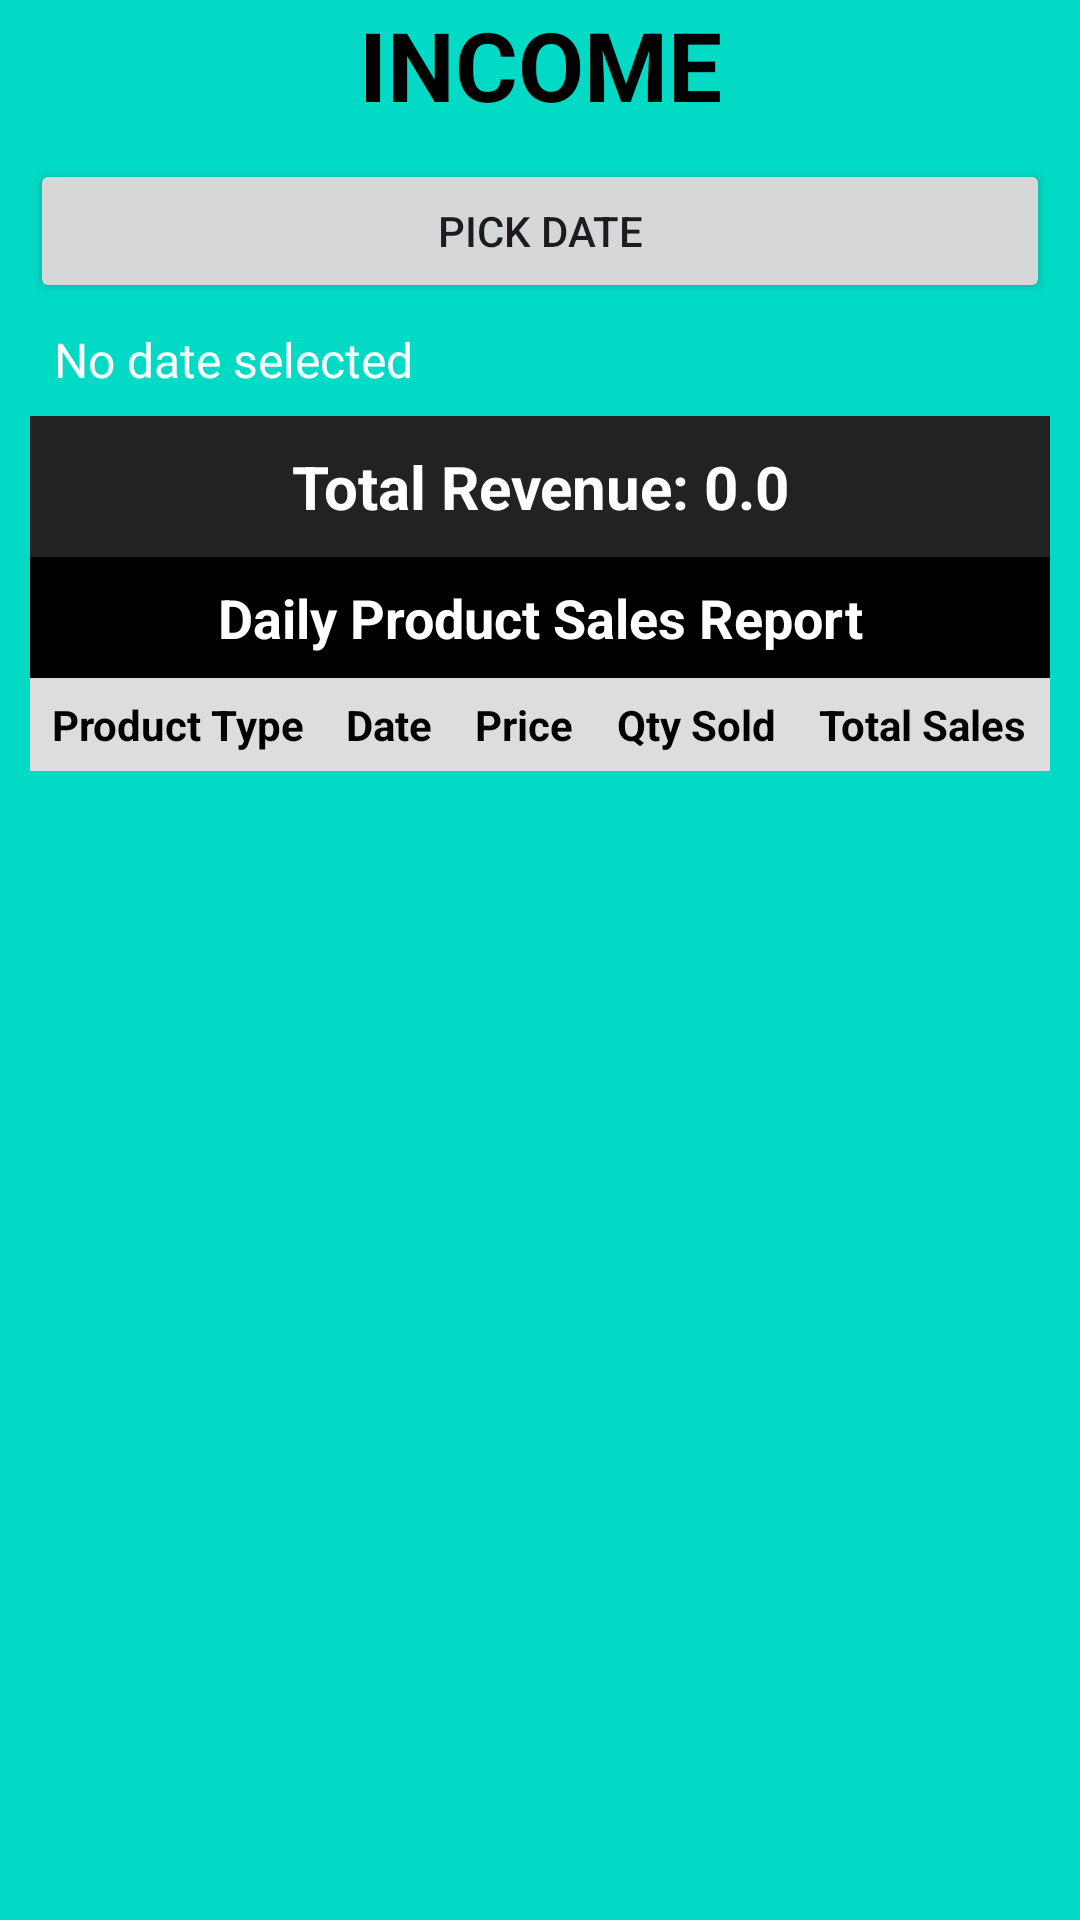

The Android layout XML behind this screen, and the referenced resources:
<!-- AndroidManifest.xml: application theme Theme.EDash -->
<!-- res/layout/activity_income.xml -->
<?xml version="1.0" encoding="utf-8"?>
<androidx.constraintlayout.widget.ConstraintLayout xmlns:android="http://schemas.android.com/apk/res/android"
    xmlns:app="http://schemas.android.com/apk/res-auto"
    xmlns:tools="http://schemas.android.com/tools"
    android:id="@+id/main"
    android:layout_width="match_parent"
    android:layout_height="match_parent"
    android:background="@color/colorAccent"
    tools:context=".Income">

    
    <TextView
        android:id="@+id/Income"
        android:layout_width="wrap_content"
        android:layout_height="wrap_content"
        android:text="INCOME"
        android:textStyle="bold"
        android:textSize="32sp"
        android:textColor="@color/black"
        app:layout_constraintTop_toTopOf="parent"
        app:layout_constraintStart_toStartOf="parent"
        app:layout_constraintEnd_toEndOf="parent"
        app:layout_constraintBottom_toTopOf="@+id/scrollView"
        app:layout_constraintVertical_bias="0.05" />

    
    <ScrollView
        android:id="@+id/scrollView"
        android:layout_width="0dp"
        android:layout_height="0dp"
        app:layout_constraintBottom_toBottomOf="parent"
        app:layout_constraintEnd_toEndOf="parent"
        app:layout_constraintStart_toStartOf="parent"
        app:layout_constraintTop_toBottomOf="@id/Income">

        <LinearLayout
            android:layout_width="match_parent"
            android:layout_height="wrap_content"
            android:orientation="vertical"
            android:padding="10dp">

            
            <Button
                android:id="@+id/btnPickDate"
                android:layout_width="match_parent"
                android:layout_height="wrap_content"
                android:text="Pick Date" />

            
            <TextView
                android:id="@+id/tvSelectedDate"
                android:layout_width="match_parent"
                android:layout_height="wrap_content"
                android:text="No date selected"
                android:textColor="@android:color/white"
                android:textSize="16sp"
                android:padding="8dp" />

            
            <TextView
                android:id="@+id/tvTotalRevenue"
                android:layout_width="match_parent"
                android:layout_height="wrap_content"
                android:background="#222222"
                android:text="Total Revenue: 0.0"
                android:textColor="#FFFFFF"
                android:textSize="20sp"
                android:textStyle="bold"
                android:padding="10dp"
                android:gravity="center" />

            
            <TextView
                android:layout_width="match_parent"
                android:layout_height="wrap_content"
                android:background="#000000"
                android:gravity="center"
                android:padding="8dp"
                android:text="Daily Product Sales Report"
                android:textColor="#FFFFFF"
                android:textSize="18sp"
                android:textStyle="bold" />

            <TableLayout
                android:id="@+id/tableSales"
                android:layout_width="match_parent"
                android:layout_height="wrap_content"
                android:background="#000000"
                android:stretchColumns="*">

                
                <TableRow android:background="#DDDDDD">

                    <TextView
                        android:gravity="center"
                        android:padding="6dp"
                        android:textStyle="bold"
                        android:textColor="@color/black"
                        android:text="Product Type" />

                    <TextView
                        android:gravity="center"
                        android:padding="6dp"
                        android:textStyle="bold"
                        android:textColor="@color/black"
                        android:text="Date" />

                    <TextView
                        android:gravity="center"
                        android:padding="6dp"
                        android:textStyle="bold"
                        android:textColor="@color/black"
                        android:text="Price" />

                    <TextView
                        android:gravity="center"
                        android:padding="6dp"
                        android:textStyle="bold"
                        android:textColor="@color/black"
                        android:text="Qty Sold" />

                    <TextView
                        android:gravity="center"
                        android:padding="6dp"
                        android:textStyle="bold"
                        android:textColor="@color/black"
                        android:text="Total Sales" />
                </TableRow>

            </TableLayout>
        </LinearLayout>
    </ScrollView>

</androidx.constraintlayout.widget.ConstraintLayout>
<!-- resources referenced by this layout -->
<resources>
  <color name="black">#FF000000</color>
  <color name="colorAccent">#03DAC5</color>
  <style name="Theme.EDash" parent="Base.Theme.EDash" />
  <style name="Base.Theme.EDash" parent="Theme.Material3.DayNight.NoActionBar">
          
          
      </style>
</resources>
